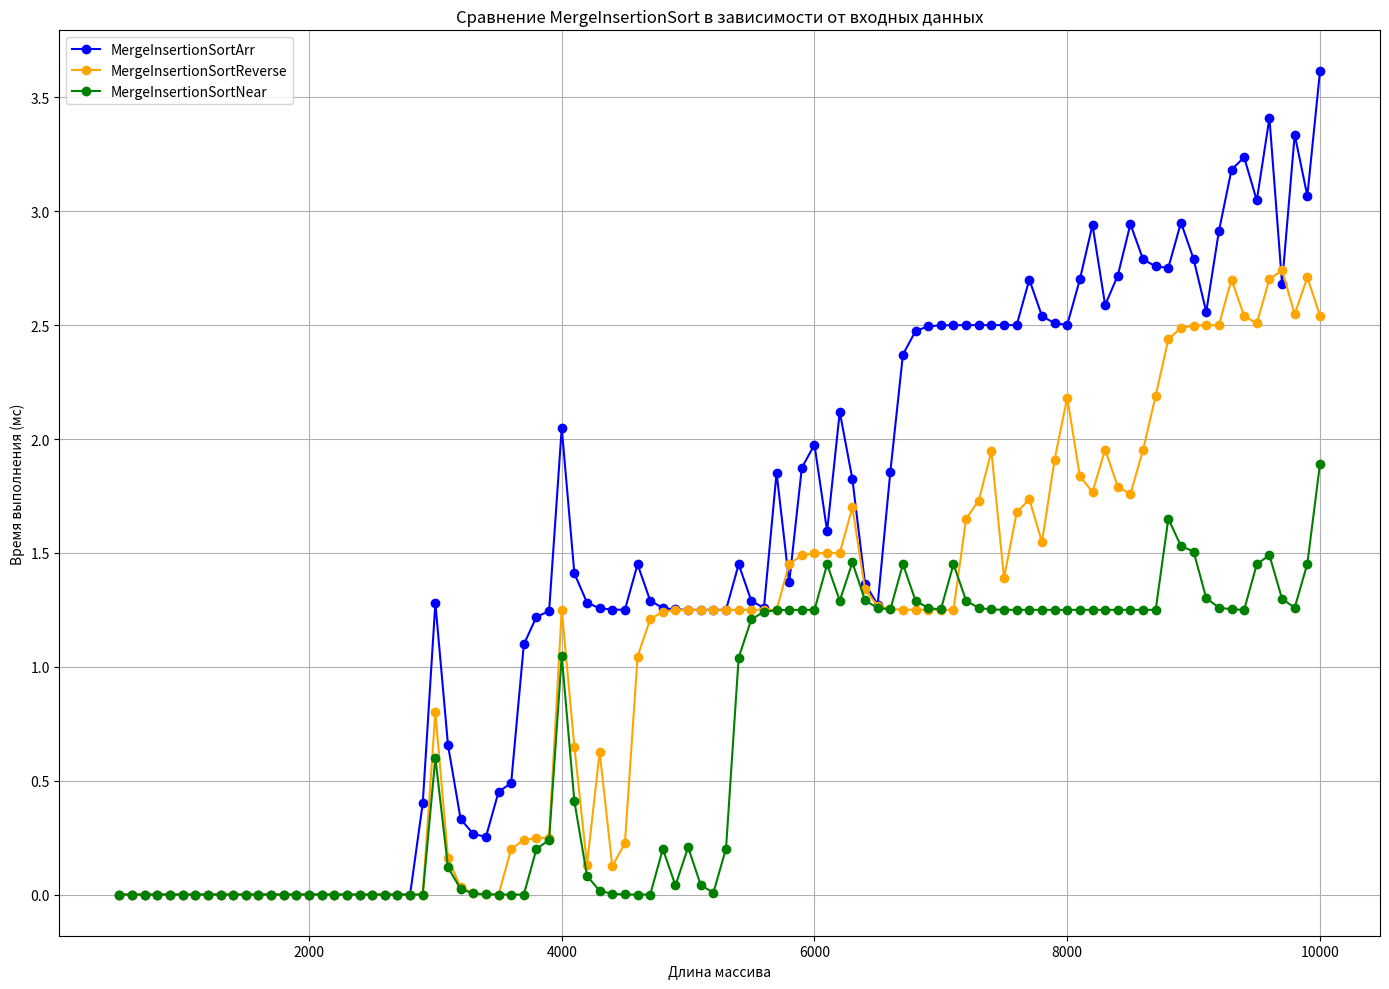

Python code for this plot:
import matplotlib.pyplot as plt

array_sizes = [
    500, 600, 700, 800, 900, 1000, 1100, 1200, 1300, 1400, 1500, 1600, 1700, 1800, 1900, 2000, 2100, 2200, 2300, 2400,
    2500, 2600, 2700, 2800, 2900, 3000, 3100, 3200, 3300, 3400, 3500, 3600, 3700, 3800, 3900, 4000, 4100, 4200, 4300,
    4400, 4500, 4600, 4700, 4800, 4900, 5000, 5100, 5200, 5300, 5400, 5500, 5600, 5700, 5800, 5900, 6000, 6100, 6200,
    6300, 6400, 6500, 6600, 6700, 6800, 6900, 7000, 7100, 7200, 7300, 7400, 7500, 7600, 7700, 7800, 7900, 8000, 8100,
    8200, 8300, 8400, 8500, 8600, 8700, 8800, 8900, 9000, 9100, 9200, 9300, 9400, 9500, 9600, 9700, 9800, 9900, 10000
]

merge_insertion_sort_times_arr = [
    8.89397e-308, 1.77879e-308, 3.55759e-309, 7.11518e-310, 1.42304e-310, 2.84607e-311, 5.69214e-312, 1.13843e-312,
    2.27686e-313, 4.55371e-314, 9.10743e-315, 1.82149e-315, 3.64297e-316, 7.28594e-317, 1.45719e-317, 2.91438e-318,
    5.82874e-319, 1.16575e-319, 2.3315e-320, 4.66398e-321, 9.33784e-322, 1.87745e-322, 3.95253e-323, 9.88131e-324, 0.4,
    1.28, 0.656, 0.3312, 0.26624, 0.253248, 0.45065, 0.49013, 1.09803, 1.21961, 1.24392, 2.04878, 1.40976, 1.28195,
    1.25639, 1.25128, 1.25026, 1.45005, 1.29001, 1.258, 1.2516, 1.25032, 1.25006, 1.25001, 1.25, 1.45, 1.29, 1.258,
    1.8516, 1.37032, 1.87406, 1.97481, 1.59496, 2.11899, 1.8238, 1.36476, 1.27295, 1.85459, 2.37092, 2.47418, 2.49484,
    2.49897, 2.49979, 2.49996, 2.49999, 2.5, 2.5, 2.5, 2.7, 2.54, 2.508, 2.5016, 2.70032, 2.94006, 2.58801, 2.7176,
    2.94352, 2.7887, 2.75774, 2.75155, 2.95031, 2.79006, 2.55801, 2.9116, 3.18232, 3.23646, 3.04729, 3.40946, 2.68189,
    3.33638, 3.06728, 3.61346
]

merge_insertion_sort_times_reverse = [
    8.89408e-308, 1.77882e-308, 3.55763e-309, 7.11526e-310, 1.42305e-310, 2.8461e-311, 5.69221e-312, 1.13844e-312,
    2.27688e-313, 4.55377e-314, 9.10753e-315, 1.82151e-315, 3.64301e-316, 7.28603e-317, 1.45721e-317, 2.91441e-318,
    5.82884e-319, 1.16575e-319, 2.3315e-320, 4.66398e-321, 9.33784e-322, 1.87745e-322, 3.95253e-323, 9.88131e-324, 0,
    0.8, 0.16, 0.032, 0.0064, 0.00128, 0.000256, 0.200051, 0.24001, 0.248002, 0.2496, 1.24992, 0.649984, 0.129997,
    0.625999, 0.1252, 0.22504, 1.04501, 1.209, 1.2418, 1.24836, 1.24967, 1.24993, 1.24999, 1.25, 1.25, 1.25, 1.25, 1.25,
    1.45, 1.49, 1.498, 1.4996, 1.49992, 1.69998, 1.34, 1.268, 1.2536, 1.25072, 1.25014, 1.25003, 1.25001, 1.25, 1.65,
    1.73, 1.946, 1.3892, 1.67784, 1.73557, 1.54711, 1.90942, 2.18188, 1.83638, 1.76728, 1.95346, 1.79069, 1.75814,
    1.95163, 2.19033, 2.43807, 2.48761, 2.49752, 2.4995, 2.4999, 2.69998, 2.54, 2.508, 2.7016, 2.74032, 2.54806,
    2.70961, 2.54192
]

merge_insertion_sort_times_near = [
    6.49473e-57, 1.29895e-57, 2.59789e-58, 5.19579e-59, 1.03916e-59, 2.07831e-60, 4.15663e-61, 8.31326e-62, 1.66265e-62,
    3.3253e-63, 6.65061e-64, 1.33012e-64, 2.66024e-65, 5.32048e-66, 1.0641e-66, 2.12819e-67, 4.25639e-68, 8.51277e-69,
    1.70255e-69, 3.40511e-70, 6.81022e-71, 1.36204e-71, 2.72409e-72, 5.44818e-73, 1.08964e-73, 0.6, 0.12, 0.024, 0.0048,
    0.00096, 0.000192, 3.84e-05, 7.68e-06, 0.200002, 0.24, 1.048, 0.4096, 0.08192, 0.016384, 0.0032768, 0.00065536,
    0.000131072, 2.62144e-05, 0.200005, 0.040001, 0.208, 0.0416, 0.00832001, 0.201664, 1.04033, 1.20807, 1.24161,
    1.24832, 1.24966, 1.24993, 1.24999, 1.45, 1.29, 1.458, 1.2916, 1.25832, 1.25166, 1.45033, 1.29007, 1.25801, 1.2516,
    1.45032, 1.29006, 1.25801, 1.2516, 1.25032, 1.25006, 1.25001, 1.25, 1.25, 1.25, 1.25, 1.25, 1.25, 1.25, 1.25, 1.25,
    1.25, 1.65, 1.53, 1.506, 1.3012, 1.26024, 1.25205, 1.25041, 1.45008, 1.49002, 1.298, 1.2596, 1.45192, 1.89038
]

plt.figure(figsize=(14, 10))

plt.plot(array_sizes, merge_insertion_sort_times_arr, label='MergeInsertionSortArr', color='blue', marker='o')
plt.plot(array_sizes, merge_insertion_sort_times_reverse, label='MergeInsertionSortReverse', color='orange',
         marker='o')
plt.plot(array_sizes, merge_insertion_sort_times_near, label='MergeInsertionSortNear', color='green', marker='o')

plt.title(
    'Сравнение MergeInsertionSort в зависимости от входных данных')
plt.xlabel('Длина массива')
plt.ylabel('Время выполнения (мс)')
plt.legend()
plt.grid()
plt.xscale('linear')
plt.yscale('linear')
plt.tight_layout()

plt.show()
